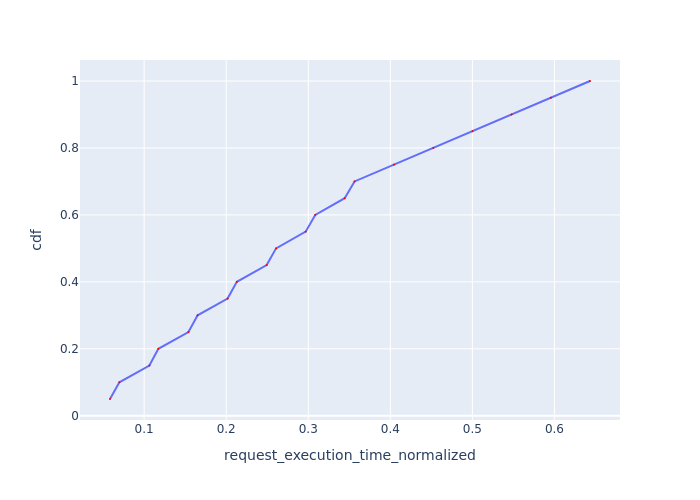

Data behind this chart, as committed beside it:
Request Id, request_execution_time_normalized, cdf
0_13, 0.05838, 0.05
0_0, 0.06979, 0.1
0_14, 0.1064, 0.15
0_1, 0.1173, 0.2
0_15, 0.154, 0.25
0_2, 0.1651, 0.3
0_16, 0.2017, 0.35
0_3, 0.213, 0.4
0_17, 0.2493, 0.45
0_4, 0.2607, 0.5
0_18, 0.2969, 0.55
0_5, 0.3085, 0.6
0_19, 0.3444, 0.65
0_6, 0.3564, 0.7
0_7, 0.4044, 0.75
0_8, 0.4523, 0.8
0_9, 0.5001, 0.85
0_10, 0.5477, 0.9
0_11, 0.5957, 0.95
0_12, 0.6433, 1.0
